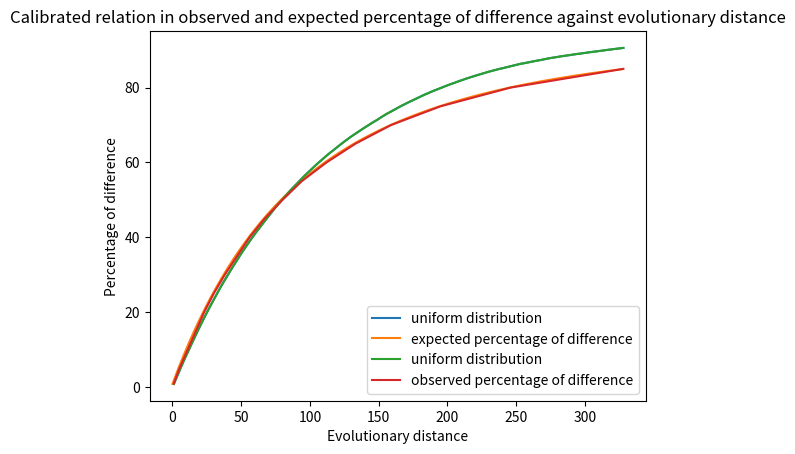

Write the Python code that produced this figure.
#!/usr/bin/python
import matplotlib.pyplot as plt
import numpy as np
import random

# amino acids
aa = ['A', 'C', 'D', 'E', 'F', 'G', 'H', 'I', 'K', 'L', 'M', 'N', 'P', 'Q', 'R', 'S', 'T', 'V', 'W', 'Y']

# Observed percent difference
observed_diff = [1] + list(range(5, 90, 5))

# Evolutionary distance in PAMs
evolutionary_dist = [1, 5, 11, 17, 23, 30, 38, 47, 56, 67, 80, 94, 112, 133, 159, 195, 246, 328]

# PAM amino acid frequencies
frequency = np.array([0.087, 0.041, 0.040, 0.047, 0.033, 0.038, 0.050, 0.089, 0.034, 0.037, 0.085, 
0.081, 0.015, 0.040, 0.051, 0.070, 0.058, 0.010, 0.030, 0.065])

# PAM1 matrix
PAM1 = np.array([[9867, 2, 9, 10, 3, 8, 17, 21, 2, 6, 4, 2, 6, 2, 22, 35, 32, 0, 2, 18],
[1, 9913, 1, 0, 1, 10, 0, 0, 10, 3, 1, 19, 4, 1, 4, 6, 1, 8, 0, 1],
[4, 1, 9822, 36, 0, 4, 6, 6, 21, 3, 1, 13, 0, 1, 2, 20, 9, 1, 4, 1],
[6, 0, 42, 9859, 0, 6, 53, 6, 4, 1, 0, 3, 0, 0, 1, 5, 3, 0, 0, 1],
[1, 1, 0, 0, 9973, 0, 0, 0, 1, 1, 0, 0, 0, 0, 1, 5, 1, 0, 3, 2],
[3, 9, 4, 5, 0, 9876, 27, 1, 23, 1, 3, 6, 4, 0, 6, 2, 2, 0, 0, 1],
[10, 0, 7, 56, 0, 35, 9865, 4, 2, 3, 1, 4, 1, 0, 3, 4, 2, 0, 1, 2],
[21, 1, 12, 11, 1, 3, 7, 9935, 1, 0, 1, 2, 1, 1, 3, 21, 3, 0, 0, 5],
[1, 8, 18, 3, 1, 20, 1, 0, 9912, 0, 1, 1, 0, 2, 3, 1, 1, 1, 4, 1],
[2, 2, 3, 1, 2, 1, 2, 0, 0, 9872, 9, 2, 12, 7, 0, 1, 7, 0, 1, 33],
[3, 1, 3, 0, 0, 6, 1, 1, 4, 22, 9947, 2, 45, 13, 3, 1, 3, 4, 2, 15],
[2, 37, 25, 6, 0, 12, 7, 2, 2, 4, 1, 9926, 20, 0, 3, 8, 11, 0, 1, 1],
[1, 1, 0, 0, 0, 2, 0, 0, 0, 5, 8, 4, 9874, 1, 0, 1, 2, 0, 0, 4],
[1, 1, 1, 0, 0, 0, 0, 1, 2, 8, 6, 0, 4, 9946, 0, 2, 1, 3, 28, 0],
[13, 5, 2, 1, 1, 8, 3, 2, 5, 1, 2, 2, 1, 1, 9926, 12, 4, 0, 0, 2],
[28, 11, 34, 7, 11, 4, 6, 16, 2, 2, 1, 7, 4, 3, 17, 9840, 38, 5, 2, 2],
[22, 2, 13, 4, 1, 3, 2, 2, 1, 11, 2, 8, 6, 1, 5, 32, 9871, 0, 2, 9],
[0, 2, 0, 0, 0, 0, 0, 0, 0, 0, 0, 0, 0, 1, 0, 1, 0, 9976, 1, 0],
[1, 0, 3, 0, 3, 0, 1, 0, 4, 1, 1, 0, 0, 21, 0, 1, 1, 2, 9945, 1],
[13, 2, 1, 1, 3, 2, 2, 3, 3, 57, 11, 1, 17, 1, 3, 2, 10, 0, 2, 9901]])


"""
@Hamming distance : Defined between two strings of equal length, is the number of 
positions with mismatching characters.
@param: seq1: sequence 1, seq2: sequence 2
"""
def Hamming_distance(seq1, seq2):
    dist = 0
    for (a, b) in zip(seq1, seq2):
        if a != b:
            dist += 1
    return dist


"""
@evolutionary distance : dist += diff(seq1[i], seq2[i])
@param seq1: sequence 1, seq2: sequence 2
"""
def evolutionary_distance(seq1, seq2):
    if len(seq1) != len(seq2):
        return -1
    dist = 0
    dist = Hamming_distance(seq1, seq2)
    return dist

"""
@get sequence : generates a random sequence of length n
@param: n: length of sequence
"""
def get_sequence(n):
    return ''.join(random.choices(aa, k=n))           

"""
@mutate sequence : mutates a sequence for the given several times
@param: seq: sequence to mutate, r: number of mutations
"""
def mutate_sequence(seq, r):
    mutated_aa = set(aa)
    mut_pos = random.sample(range(len(seq)), r)
    mutated_seq = list(seq)
    for pos in mut_pos:
        curr_base = mutated_seq[pos]
        mutated_aa.remove(curr_base)
        mutated_seq[pos] = random.choice(list(mutated_aa))
        mutated_aa.add(curr_base)
    return ''.join(mutated_seq)


"""
@simulate_PAM : simulates p PAM unit for the given parameters
@param: p: point accepted mutations or mutation steps, n: length of sequence
"""
def simulate_PAM_unit(p, n):
    seq = get_sequence(n)
    r = round(p * n / 100)
    seq_mut = mutate_sequence(seq, r)
    print(seq)
    print("|" * len(seq))
    print(seq_mut)
    print("evolutionary distance: " + str(evolutionary_distance(seq, seq_mut)))
    return seq, seq_mut


"""
@repeat_simulation : repeats the PAMsimulation for the given parameters
@param: p: point accepted mutations or mutation steps, n: length of sequence, r: number of simulations, s: number of mutations per run
"""
def repeat_simulation(p, n, r, s):
    average_fraction_table = [[] for i in range(r)]
    for i in range(s):
        prev_seq = get_sequence(n)
        seq_mut = prev_seq
        for j in range(r):
            seq_mut = mutate_sequence(seq_mut, round(p * n / 100))
            average_fraction_table[j].append(evolutionary_distance(prev_seq, seq_mut) / n)
    return average_fraction_table

"""
@calibration_table(): generates a calibration table for PAM
"""
def calibration_table():
    pam1 = PAM1 / 10000
    E = [] # Expected percentage of amino acids changes
    sum_pi_M = 0 # Sum of pi * M_i,i
    for i in range(20):
        sum_pi_M += frequency[i] * pam1[i][i]
    E.append(100 * (1 - sum_pi_M))
    pam = pam1
    for i in range(1, evolutionary_dist[-1]):
        pam = pam.dot(pam1)
        sum_pi_M = 0 # Sum of pi * M_i,i
        for j in range(20):
            sum_pi_M += frequency[j] * pam[j][j]
        E.append(100 * (1 - sum_pi_M))
    expect_table = [int(np.round(E[i - 1])) for i in evolutionary_dist]
    # diff_table = [np.round([i - 1]) for i in evolutionary_dist]
    print("expected percentage of changes" +"\t" + "PAM evolutionary distance")
    for i in range(len(evolutionary_dist)):
        print(str(expect_table[i]) + "\t" + str(evolutionary_dist[i]))
    return E


"""
@plot_simulation : plots the results of the simulation
@param: average_fraction_table: list of lists of fractions, evolutionary_dist: list of evolutionary distances
"""
def plot_simulation(average_fraction_table):
    r = 1 + np.arange(len(average_fraction_table))
    diff = []
    for i in range(len(average_fraction_table)):
        diff.append(sum(average_fraction_table[i]) * 100 / len(average_fraction_table[i]))
    plt.plot(r, diff, label = "uniform distribution")
    plt.title(" average fraction of difference positions")
    plt.xlabel("Number of simulations")
    plt.ylabel("Difference in percent")
    plt.legend()
    plt.show()
    return r, diff

r, diff = plot_simulation(repeat_simulation(1, 450, 328, 200)) # 1.2

def plot_calibration_table():
    E = calibration_table()
    plt.plot(range(evolutionary_dist[-1]), E, label = "expected percentage of difference")
    plt.plot(r, diff, label = "uniform distribution")
    plt.plot(evolutionary_dist, observed_diff, label = "observed percentage of difference")
    plt.title("Calibrated relation in observed and expected percentage of difference against evolutionary distance")
    plt.xlabel("Evolutionary distance")
    plt.ylabel("Percentage of difference")
    plt.legend()
    plt.show()

# simulate_PAM_unit(10, 20) # 1.1

# calibration_table() # 2.1

plot_calibration_table() # 2.2